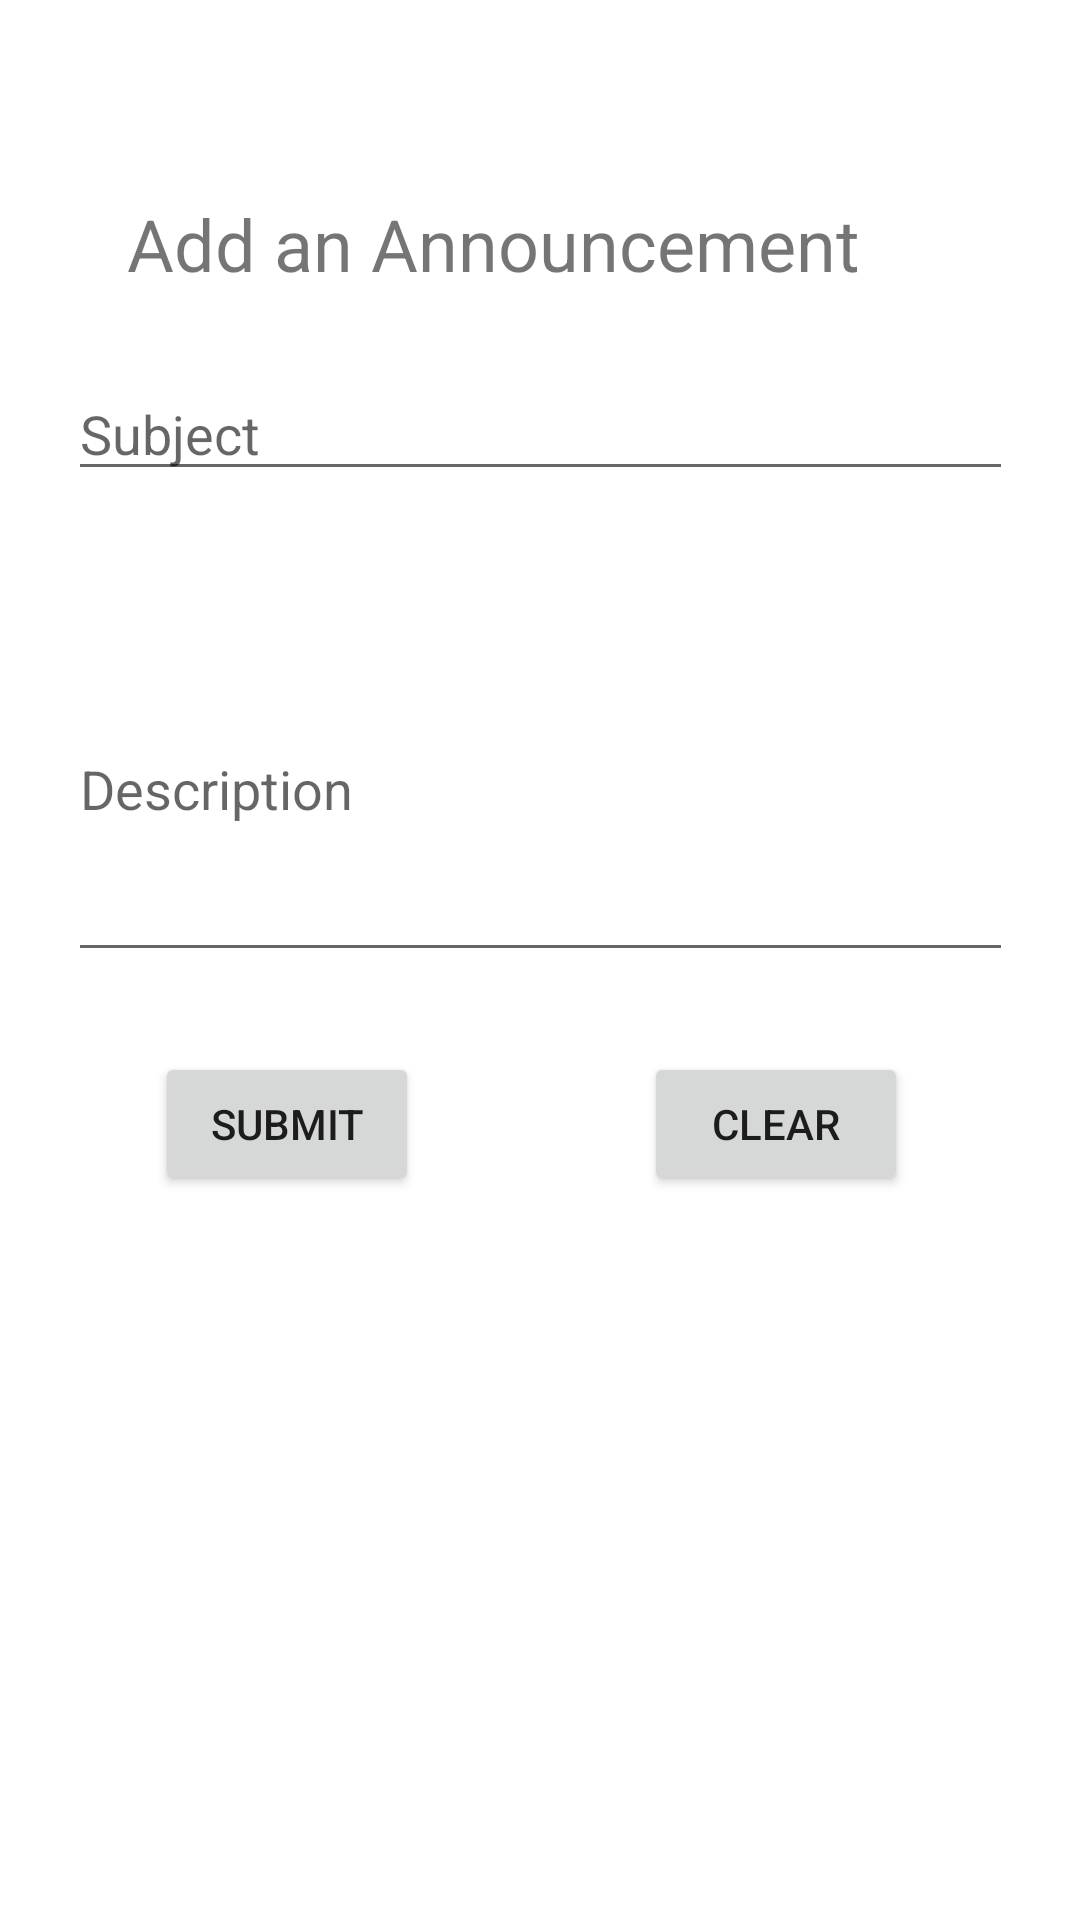

Here is an Android app screen rendered from its layout file. Give the layout XML and the strings, colors and styles it references.
<!-- AndroidManifest.xml: application theme Theme.Forum2 -->
<!-- res/layout/activity_create_announcement.xml -->
<?xml version="1.0" encoding="utf-8"?>
<androidx.constraintlayout.widget.ConstraintLayout
    xmlns:android="http://schemas.android.com/apk/res/android"
    xmlns:app="http://schemas.android.com/apk/res-auto"
    xmlns:tools="http://schemas.android.com/tools"
    android:layout_width="match_parent"
    android:layout_height="match_parent"
    tools:context=".CreateAccountActivity">

    <TextView
        android:id="@+id/add_ann_text"
        android:text="Add an Announcement"
        android:layout_width="wrap_content"
        android:layout_height="wrap_content"
        android:textSize="24sp"
        app:layout_constraintBottom_toBottomOf="parent"
        app:layout_constraintEnd_toEndOf="parent"
        app:layout_constraintHorizontal_bias="0.365"
        app:layout_constraintStart_toStartOf="parent"
        app:layout_constraintTop_toTopOf="parent"
        app:layout_constraintVertical_bias="0.107" />

    <EditText
        android:id="@+id/enterSubject"
        android:hint="Subject"
        android:layout_width="wrap_content"
        android:layout_height="wrap_content"
        android:ems="15"
        android:inputType="textAutoCorrect"
        app:layout_constraintBottom_toBottomOf="parent"
        app:layout_constraintEnd_toEndOf="parent"
        app:layout_constraintHorizontal_bias="0.503"
        app:layout_constraintStart_toStartOf="parent"
        app:layout_constraintTop_toBottomOf="@+id/add_ann_text"
        app:layout_constraintVertical_bias="0.05" />

    <EditText
        android:id="@+id/enterDetail"
        android:hint="Description"
        android:layout_width="wrap_content"
        android:layout_height="wrap_content"
        android:ems="15"
        android:inputType="textCapSentences|textNoSuggestions|textMultiLine"
        app:layout_constraintBottom_toBottomOf="parent"
        app:layout_constraintEnd_toEndOf="parent"
        app:layout_constraintHorizontal_bias="0.503"
        app:layout_constraintStart_toStartOf="parent"
        android:maxLines="6"
        android:minLines="5"
        app:layout_constraintTop_toBottomOf="@+id/enterSubject"
        app:layout_constraintVertical_bias="0.1" />

    <Button
        android:id="@+id/submitButton"
        android:text="Submit"
        android:layout_width="wrap_content"
        android:layout_height="wrap_content"
        app:layout_constraintBottom_toBottomOf="parent"
        app:layout_constraintEnd_toEndOf="parent"
        app:layout_constraintHorizontal_bias="0.19"
        app:layout_constraintTop_toBottomOf="@+id/enterDetail"
        app:layout_constraintVertical_bias="0.1"
        app:layout_constraintStart_toStartOf="parent" />

    <Button
        android:id="@+id/clearButton"
        android:text="clear"
        android:layout_width="wrap_content"
        android:layout_height="wrap_content"
        app:layout_constraintBottom_toBottomOf="parent"
        app:layout_constraintEnd_toEndOf="parent"
        app:layout_constraintHorizontal_bias="0.789"
        app:layout_constraintTop_toBottomOf="@+id/enterDetail"
        app:layout_constraintVertical_bias="0.1"
        app:layout_constraintStart_toStartOf="parent" />

</androidx.constraintlayout.widget.ConstraintLayout>
<!-- resources referenced by this layout -->
<resources>
  <style name="Theme.Forum2" parent="Theme.MaterialComponents.DayNight.NoActionBar">
          
          <item name="colorPrimary">@color/purple_500</item>
          <item name="colorPrimaryVariant">@color/purple_700</item>
          <item name="colorOnPrimary">@color/white</item>
          
          <item name="colorSecondary">@color/teal_200</item>
          <item name="colorSecondaryVariant">@color/teal_700</item>
          <item name="colorOnSecondary">@color/black</item>
          
          <item name="android:statusBarColor" tools:targetApi="l">?attr/colorPrimaryVariant</item>
          
      </style>
  <!-- not gathered from this repository: default colours our renderer supplied (Android Studio template values) -->
  <color name="purple_500">#FF6200EE</color>
  <color name="purple_700">#FF3700B3</color>
  <color name="teal_200">#FF03DAC5</color>
  <color name="teal_700">#FF018786</color>
  <color name="black">#FF000000</color>
  <color name="white">#FFFFFFFF</color>
</resources>
